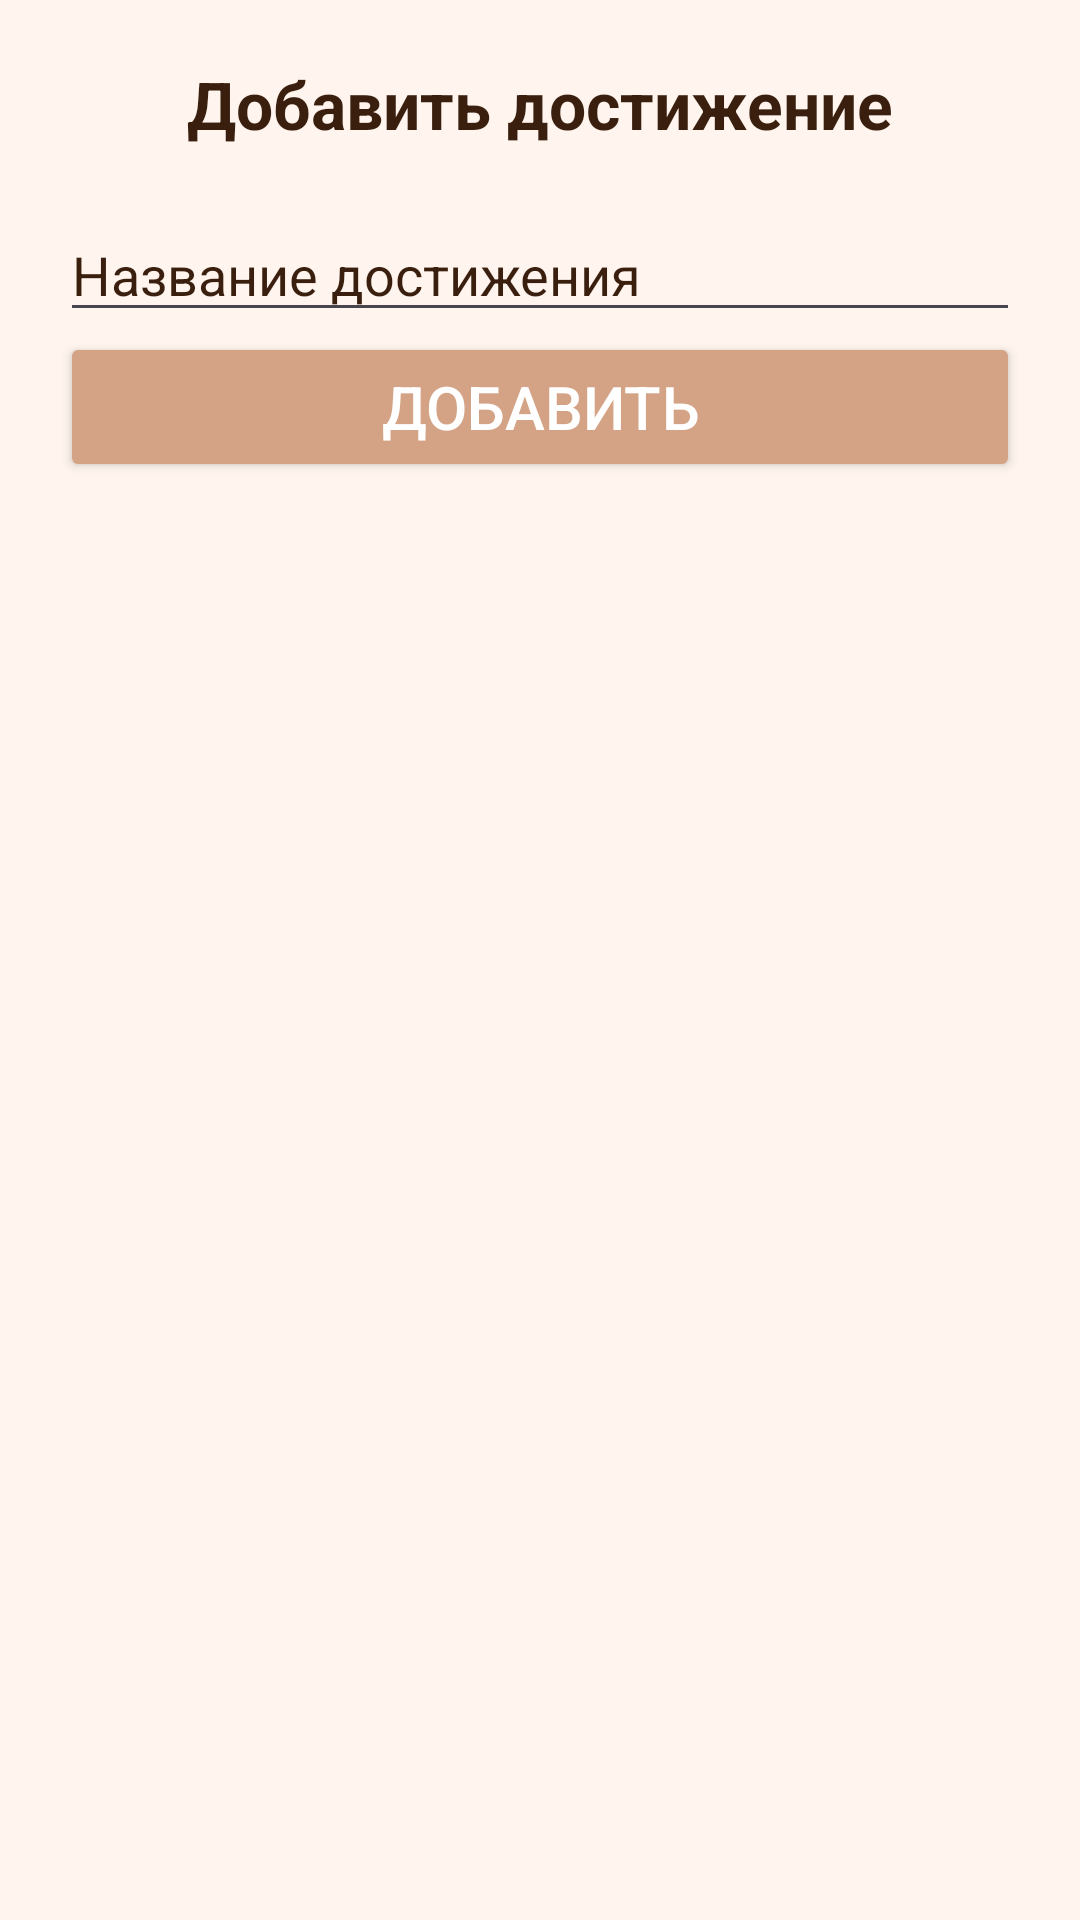

Layout XML and referenced resources for this Android screen:
<!-- AndroidManifest.xml: application theme Theme.MyPet -->
<!-- res/layout/dialog_achievement.xml -->
<?xml version="1.0" encoding="utf-8"?>
<LinearLayout xmlns:android="http://schemas.android.com/apk/res/android"
    android:layout_width="match_parent"
    android:layout_height="wrap_content"
    xmlns:app="http://schemas.android.com/apk/res-auto"
    android:orientation="vertical"
    android:padding="20dp"
    android:background="#FFF5EE">

    <TextView
        android:layout_width="match_parent"
        android:layout_height="wrap_content"
        android:text="Добавить достижение"
        android:textColor="#3A1F0F"
        android:textSize="22sp"
        android:textStyle="bold"
        android:gravity="center"
        android:layout_marginBottom="20dp" />

    <EditText
        android:id="@+id/etTitle"
        android:layout_width="match_parent"
        android:layout_height="wrap_content"
        android:hint="Название достижения"
        android:textColorHint="#3A1F0F"/>

    <Button
        android:id="@+id/btnSave"
        android:layout_width="match_parent"
        android:layout_height="50dp"
        android:text="Добавить"
        android:textColor="#FFFFFF"
        android:textSize="20sp"
        app:backgroundTint="#D4A284" />

</LinearLayout>
<!-- resources referenced by this layout -->
<resources>
  <style name="Theme.MyPet" parent="Base.Theme.MyPet" />
  <style name="Base.Theme.MyPet" parent="Theme.Material3.DayNight.NoActionBar">
          
          
      </style>
</resources>
